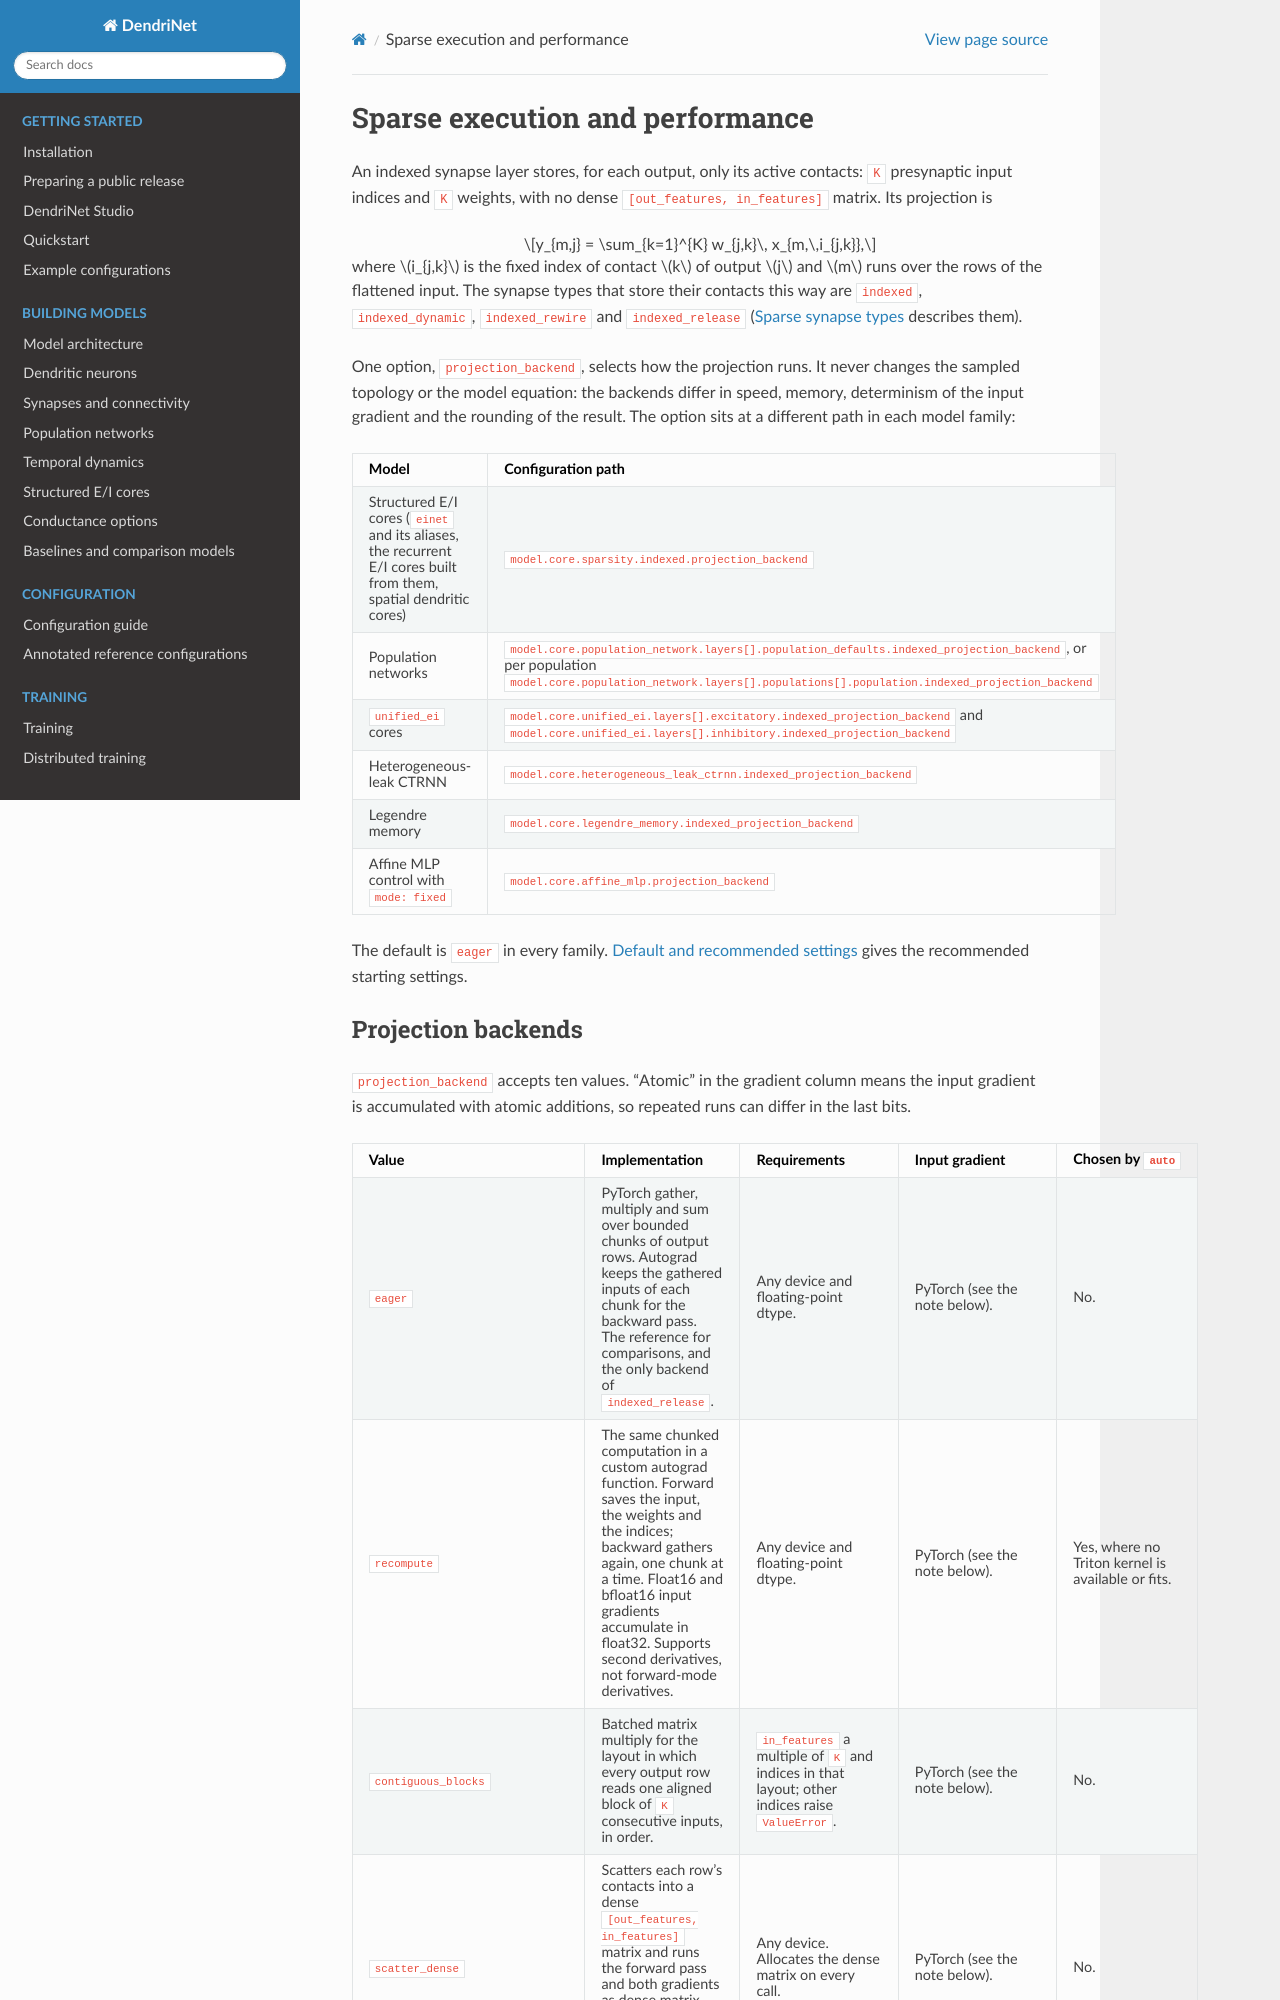

repository: KempnerInstitute/DendriNet · page: performance_kernels.html · generator: sphinx

Sparse execution and performance
================================

An indexed synapse layer stores, for each output, only its active contacts:
``K`` presynaptic input indices and ``K`` weights, with no dense
``[out_features, in_features]`` matrix. Its projection is

.. math::

   y_{m,j} = \sum_{k=1}^{K} w_{j,k}\, x_{m,\,i_{j,k}},

where :math:`i_{j,k}` is the fixed index of contact :math:`k` of output
:math:`j` and :math:`m` runs over the rows of the flattened input. The
synapse types that store their contacts this way are ``indexed``,
``indexed_dynamic``, ``indexed_rewire`` and ``indexed_release``
(:ref:`synapse-variants` describes them).

One option, ``projection_backend``, selects how the projection runs. It never
changes the sampled topology or the model equation: the backends differ in
speed, memory, determinism of the input gradient and the rounding of the
result. The option sits at a different path in each model family:

.. list-table::
   :header-rows: 1
   :widths: 35 65

   * - Model
     - Configuration path
   * - Structured E/I cores (``einet`` and its aliases, the recurrent E/I
       cores built from them, spatial dendritic cores)
     - ``model.core.sparsity.indexed.projection_backend``
   * - Population networks
     - ``model.core.population_network.layers[].population_defaults.indexed_projection_backend``,
       or per population
       ``model.core.population_network.layers[].populations[].population.indexed_projection_backend``
   * - ``unified_ei`` cores
     - ``model.core.unified_ei.layers[].excitatory.indexed_projection_backend``
       and ``model.core.unified_ei.layers[].inhibitory.indexed_projection_backend``
   * - Heterogeneous-leak CTRNN
     - ``model.core.heterogeneous_leak_ctrnn.indexed_projection_backend``
   * - Legendre memory
     - ``model.core.legendre_memory.indexed_projection_backend``
   * - Affine MLP control with ``mode: fixed``
     - ``model.core.affine_mlp.projection_backend``

The default is ``eager`` in every family. :ref:`indexed-defaults` gives the
recommended starting settings.

.. _indexed-backends:
